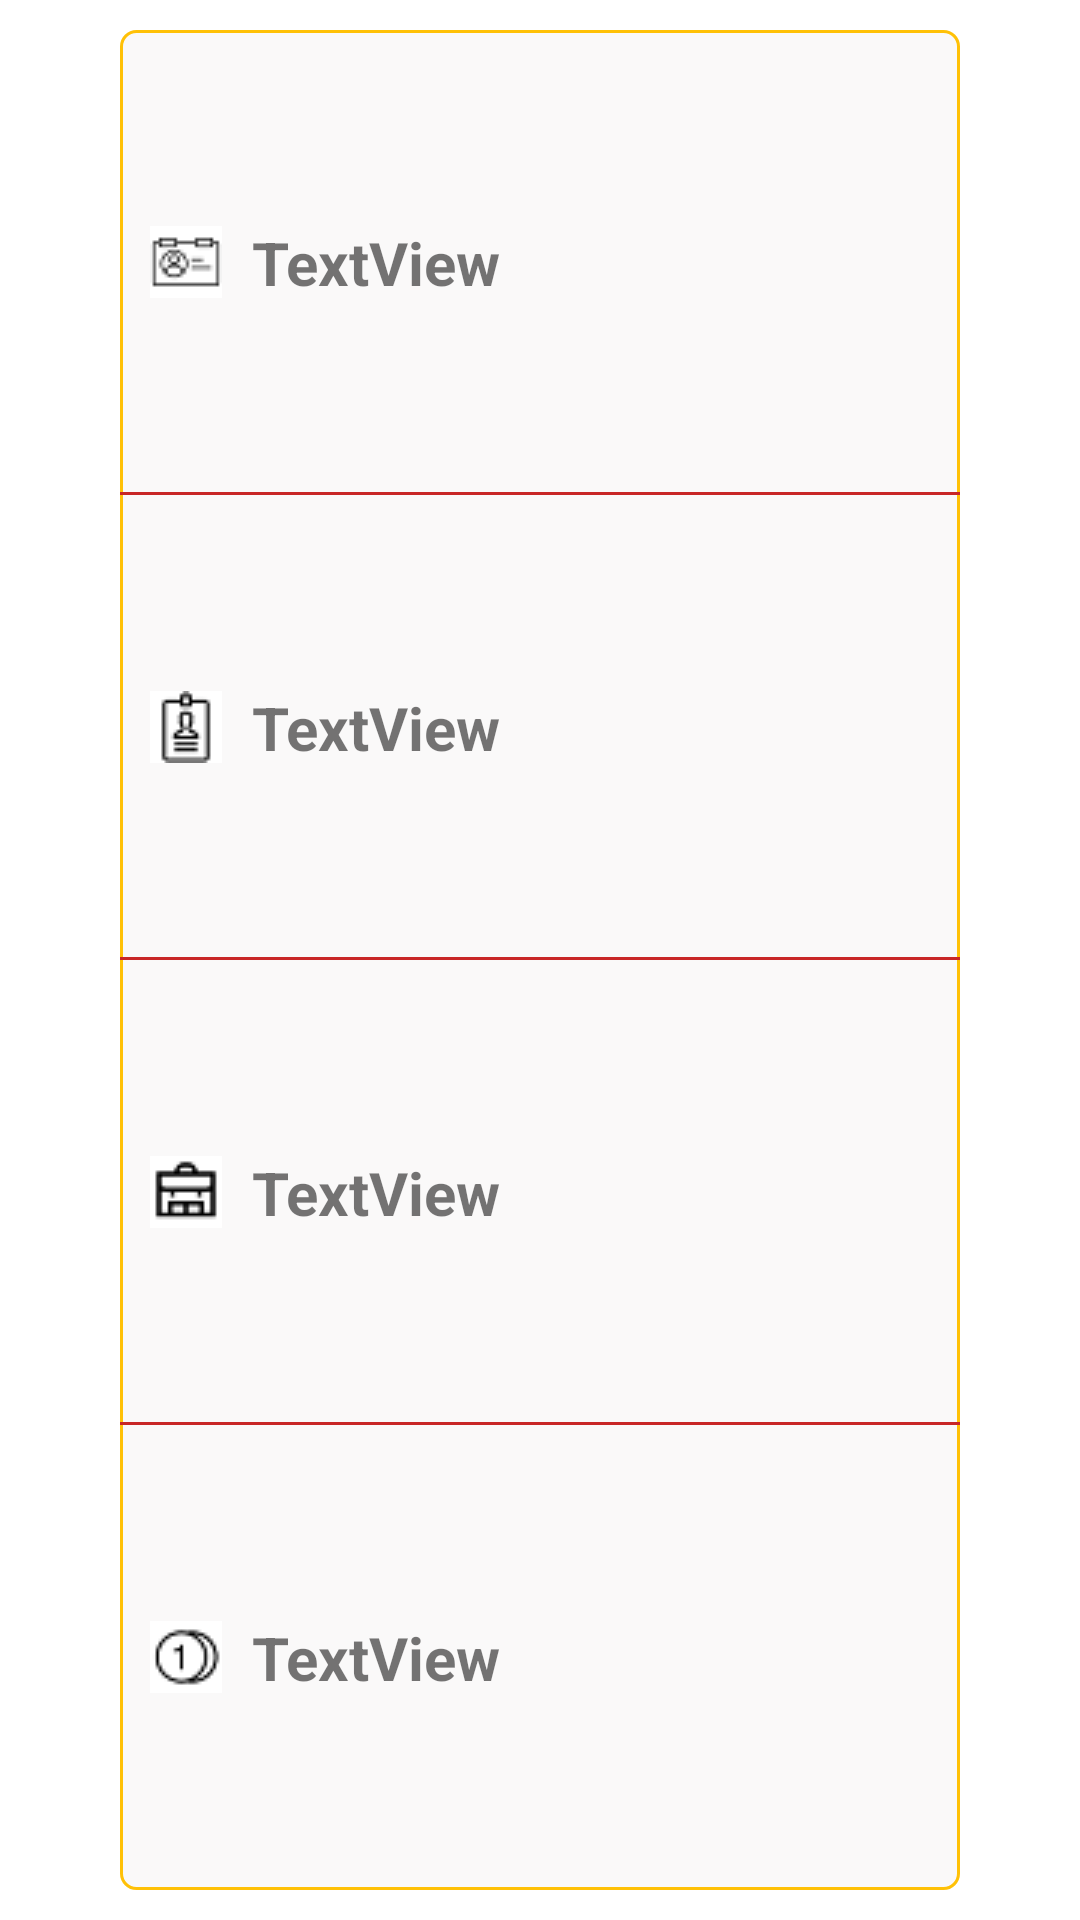

Android layout source for this screen:
<!-- AndroidManifest.xml: application theme Theme.QuanLiSinhVien_Lop_SQLite -->
<!-- res/layout/line_sinhvien.xml -->
<?xml version="1.0" encoding="utf-8"?>
<androidx.constraintlayout.widget.ConstraintLayout xmlns:android="http://schemas.android.com/apk/res/android"
    xmlns:app="http://schemas.android.com/apk/res-auto"
    xmlns:tools="http://schemas.android.com/tools"
    android:layout_width="match_parent"
    android:layout_height="200dp">

    <LinearLayout
        android:layout_width="match_parent"
        android:layout_height="match_parent"
        android:layout_marginHorizontal="40dp"
        android:layout_marginVertical="10dp"
        android:orientation="vertical"
        app:layout_constraintBottom_toBottomOf="parent"
        app:layout_constraintEnd_toEndOf="parent"
        app:layout_constraintStart_toStartOf="parent"
        android:background="@drawable/background_thongtin_line"
        app:layout_constraintTop_toTopOf="parent">

        <TextView
            android:id="@+id/txtMaSV"
            android:layout_width="match_parent"
            android:layout_height="wrap_content"
            android:layout_weight="1"
            android:drawablePadding="10dp"
            android:textSize="20dp"
            android:background="@drawable/underline_black"
            android:drawableLeft="@drawable/idcard"
            android:paddingLeft="10dp"
            android:textStyle="bold"
            android:gravity="center_vertical"
            android:text="TextView" />

        <TextView
            android:id="@+id/txtTen"
            android:layout_width="match_parent"
            android:layout_height="wrap_content"
            android:layout_weight="1"
            android:textSize="20dp"
            android:drawableLeft="@drawable/name"
            android:drawablePadding="10dp"
            android:background="@drawable/underline_black"
            android:paddingLeft="10dp"
            android:textStyle="bold"
            android:gravity="center_vertical"
            android:text="TextView" />

        <TextView
            android:id="@+id/txtLop"
            android:layout_width="match_parent"
            android:layout_height="wrap_content"
            android:textSize="20dp"
            android:drawablePadding="10dp"
            android:textStyle="bold"
            android:drawableLeft="@drawable/grade"
            android:background="@drawable/underline_black"
            android:paddingLeft="10dp"
            android:layout_weight="1"
            android:gravity="center_vertical"
            android:text="TextView" />

        <TextView
            android:id="@+id/txtDTB"
            android:layout_width="match_parent"
            android:layout_height="wrap_content"
            android:textSize="20dp"
            android:textStyle="bold"
            android:drawableLeft="@drawable/point"
            android:paddingLeft="10dp"
            android:drawablePadding="10dp"
            android:layout_weight="1"
            android:gravity="center_vertical"
            android:text="TextView" />
    </LinearLayout>
</androidx.constraintlayout.widget.ConstraintLayout>
<!-- resources referenced by this layout -->
<resources>
  <!-- drawable background_thongtin_line (drawable) -->
  <?xml version="1.0" encoding="utf-8"?>
  <shape xmlns:android="http://schemas.android.com/apk/res/android">
      <solid android:color="#63F1F0F0"></solid>
      <stroke android:width="1dp" android:color="#FFC107"/>
      <corners android:radius="5dp"></corners>
  </shape>
  <!-- drawable grade: png bitmap (drawable, 635 bytes) -->
  <!-- drawable idcard: png bitmap (drawable, 792 bytes) -->
  <!-- drawable name: png bitmap (drawable, 719 bytes) -->
  <!-- drawable point: png bitmap (drawable, 758 bytes) -->
  <!-- drawable underline_black (drawable) -->
  <?xml version="1.0" encoding="utf-8"?>
  <layer-list xmlns:android="http://schemas.android.com/apk/res/android">
      <item android:top="-15dp" android:right="-15dp" android:left="-15dp">
          <shape>
              <stroke android:color="#C82626" android:width="1dp">
              </stroke>
          </shape>
      </item>
  </layer-list>
  <style name="Theme.QuanLiSinhVien_Lop_SQLite" parent="Theme.MaterialComponents.DayNight.DarkActionBar">
          
          <item name="colorPrimary">@color/purple_500</item>
          <item name="colorPrimaryVariant">@color/purple_700</item>
          <item name="colorOnPrimary">@color/white</item>
          
          <item name="colorSecondary">@color/teal_200</item>
          <item name="colorSecondaryVariant">@color/teal_700</item>
          <item name="colorOnSecondary">@color/black</item>
          
          <item name="android:statusBarColor" tools:targetApi="l">?attr/colorPrimaryVariant</item>
          
      </style>
  <!-- not gathered from this repository: default colours our renderer supplied (Android Studio template values) -->
  <color name="purple_500">#FF6200EE</color>
  <color name="purple_700">#FF3700B3</color>
  <color name="teal_200">#FF03DAC5</color>
  <color name="teal_700">#FF018786</color>
  <color name="black">#FF000000</color>
  <color name="white">#FFFFFFFF</color>
</resources>
